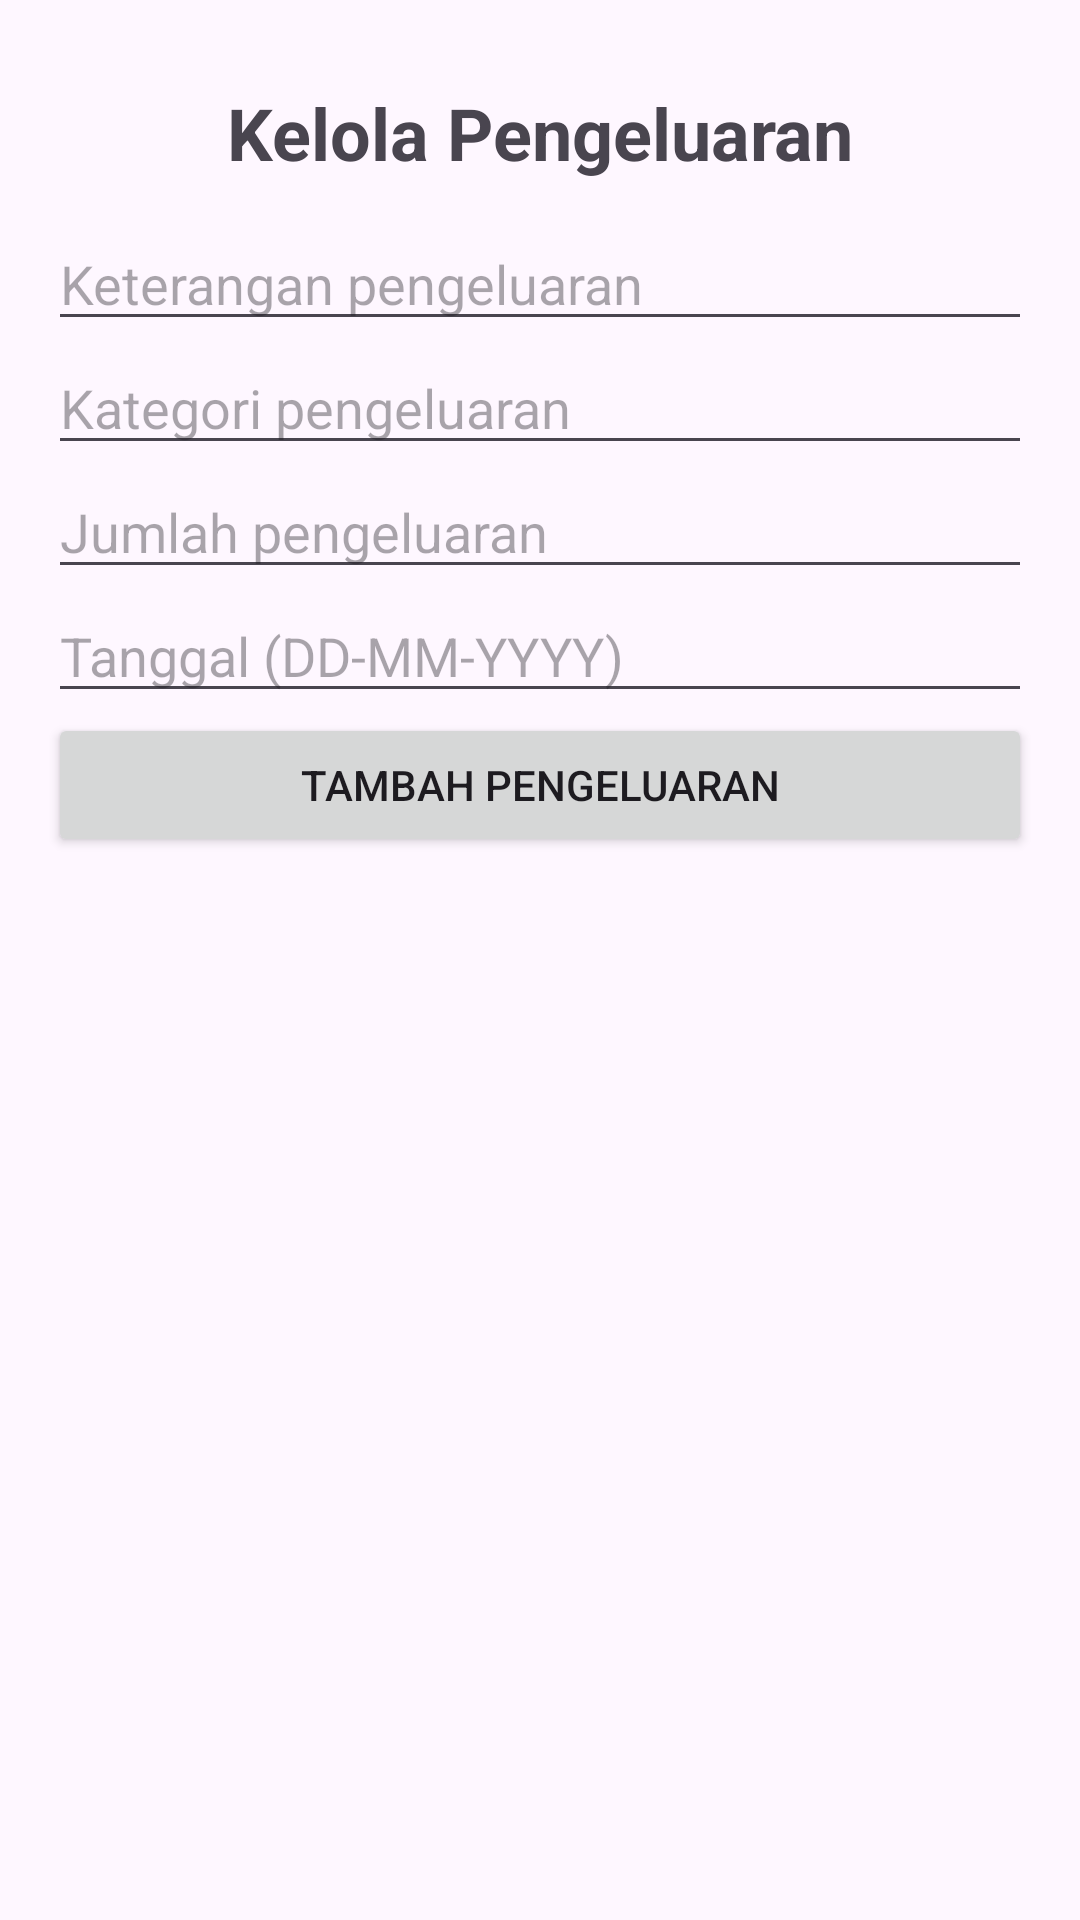

Android layout source for this screen:
<!-- AndroidManifest.xml: application theme Theme.KeuanganPribadi -->
<!-- res/layout/activity_pengeluaran.xml -->
<?xml version="1.0" encoding="utf-8"?>
<LinearLayout xmlns:android="http://schemas.android.com/apk/res/android"
    android:layout_width="match_parent"
    android:layout_height="match_parent"
    android:orientation="vertical"
    android:padding="16dp">

    <TextView
        android:layout_width="match_parent"
        android:layout_height="wrap_content"
        android:text="Kelola Pengeluaran"
        android:textSize="24sp"
        android:textStyle="bold"
        android:gravity="center"
        android:padding="12dp" />

    <EditText
        android:id="@+id/etNamaPengeluaran"
        android:layout_width="match_parent"
        android:layout_height="wrap_content"
        android:hint="Keterangan pengeluaran"
        android:inputType="textCapSentences" />

    <EditText
        android:id="@+id/etKategoriPengeluaran"
        android:layout_width="match_parent"
        android:layout_height="wrap_content"
        android:hint="Kategori pengeluaran"
        android:inputType="textCapSentences" />

    <EditText
        android:id="@+id/etJumlahPengeluaran"
        android:layout_width="match_parent"
        android:layout_height="wrap_content"
        android:hint="Jumlah pengeluaran"
        android:inputType="numberDecimal" />

    <EditText
        android:id="@+id/etTanggalPengeluaran"
        android:layout_width="match_parent"
        android:layout_height="wrap_content"
        android:hint="Tanggal (DD-MM-YYYY)"
        android:inputType="date" />

    <Button
        android:id="@+id/btnSimpanPengeluaran"
        android:layout_width="match_parent"
        android:layout_height="wrap_content"
        android:text="Tambah Pengeluaran" />

    <androidx.recyclerview.widget.RecyclerView
        android:id="@+id/rvPengeluaran"
        android:layout_width="match_parent"
        android:layout_height="0dp"
        android:layout_weight="1"
        android:layout_marginTop="12dp" />

</LinearLayout>
<!-- resources referenced by this layout -->
<resources>
  <style name="Theme.KeuanganPribadi" parent="Base.Theme.KeuanganPribadi" />
  <style name="Base.Theme.KeuanganPribadi" parent="Theme.Material3.DayNight.NoActionBar">
          
          
      </style>
</resources>
